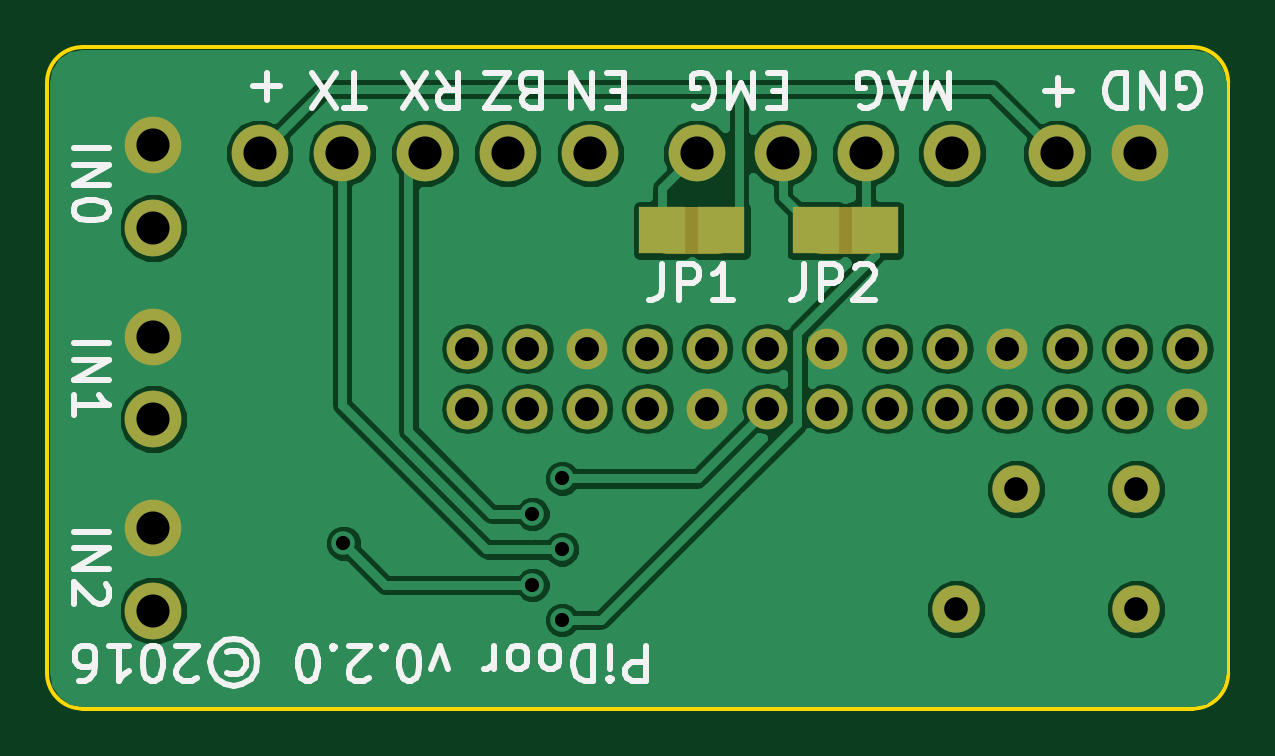
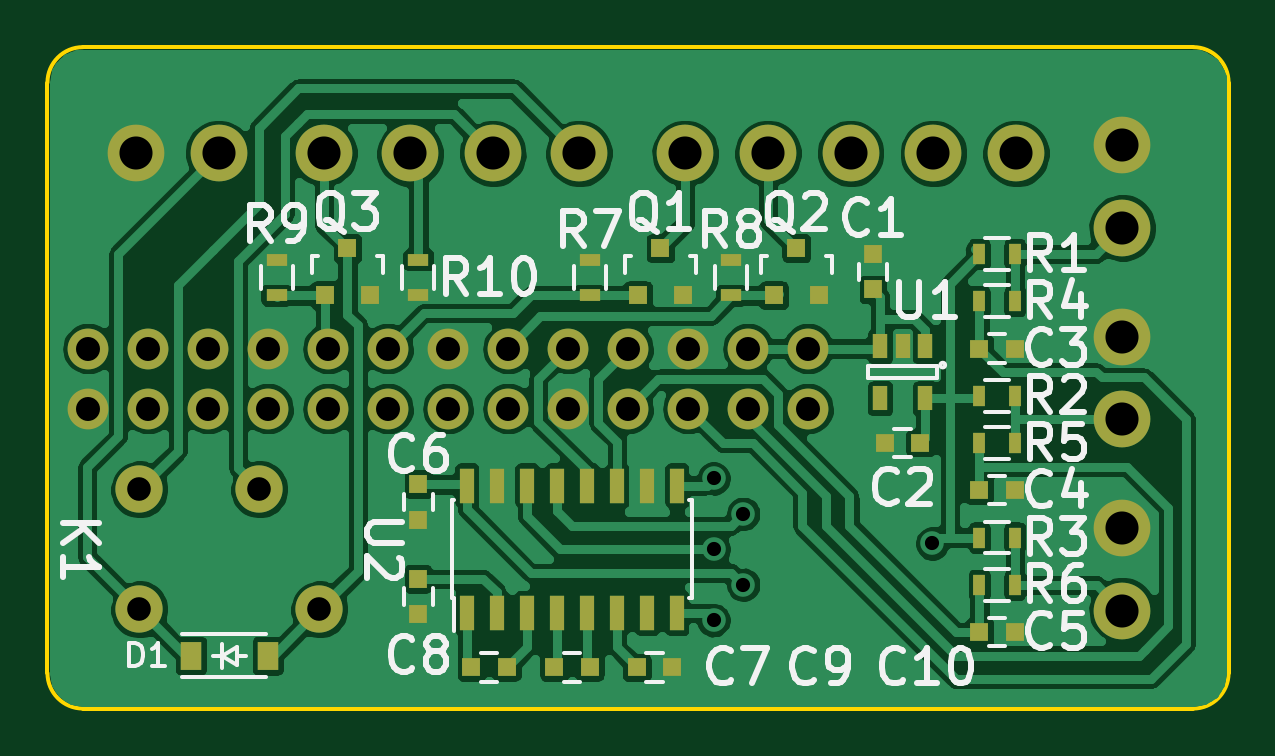
Circuit board: 10 layer files. Board 50.0 x 28.0 mm.
- bottom_copper: pidoor-B.Cu.gbl (150430 bytes)
- bottom_mask: pidoor-B.Mask.gbs (3755 bytes)
- paste: pidoor-B.Paste.gbp (2357 bytes)
- bottom_silk: pidoor-B.SilkS.gbo (28042 bytes)
- outline: pidoor-Edge.Cuts.gm1 (792 bytes)
- top_copper: pidoor-F.Cu.gtl (49396 bytes)
- top_mask: pidoor-F.Mask.gts (1854 bytes)
- paste: pidoor-F.Paste.gtp (281 bytes)
- top_silk: pidoor-F.SilkS.gto (14751 bytes)
- drill: pidoor.drl (1003 bytes)

=== bottom_copper: pidoor-B.Cu.gbl (150430 bytes, source omitted) ===
=== bottom_mask: pidoor-B.Mask.gbs ===
G04 #@! TF.FileFunction,Soldermask,Bot*
%FSLAX46Y46*%
G04 Gerber Fmt 4.6, Leading zero omitted, Abs format (unit mm)*
G04 Created by KiCad (PCBNEW 4.0.2+dfsg1-stable) date Fri 07 Oct 2016 10:33:26 BST*
%MOMM*%
G01*
G04 APERTURE LIST*
%ADD10C,0.150000*%
%ADD11C,2.000000*%
%ADD12O,1.727200X1.727200*%
%ADD13R,0.900000X0.500000*%
%ADD14C,2.400000*%
%ADD15R,0.750000X0.800000*%
%ADD16R,0.800000X0.750000*%
%ADD17R,0.800100X0.800100*%
%ADD18R,0.500000X0.900000*%
%ADD19R,0.600000X1.500000*%
%ADD20R,0.650000X1.060000*%
%ADD21R,0.910000X1.220000*%
G04 APERTURE END LIST*
D10*
D11*
X174110000Y-138800000D03*
X174110000Y-133720000D03*
X166490000Y-138800000D03*
X169030000Y-133720000D03*
D12*
X145800000Y-130300000D03*
X145800000Y-127760000D03*
X148340000Y-130300000D03*
X148340000Y-127760000D03*
X150880000Y-130300000D03*
X150880000Y-127760000D03*
X153420000Y-130300000D03*
X153420000Y-127760000D03*
X155960000Y-130300000D03*
X155960000Y-127760000D03*
X158500000Y-130300000D03*
X158500000Y-127760000D03*
X161040000Y-130300000D03*
X161040000Y-127760000D03*
X163580000Y-130300000D03*
X163580000Y-127760000D03*
X166120000Y-130300000D03*
X166120000Y-127760000D03*
X168660000Y-130300000D03*
X168660000Y-127760000D03*
X171200000Y-130300000D03*
X171200000Y-127760000D03*
X173740000Y-130300000D03*
X173740000Y-127760000D03*
X176280000Y-130300000D03*
X176280000Y-127760000D03*
D13*
X162300000Y-124010000D03*
X162300000Y-125510000D03*
D14*
X174250000Y-119500000D03*
X170750000Y-119500000D03*
X132500000Y-135350000D03*
X132500000Y-138850000D03*
X132500000Y-127250000D03*
X132500000Y-130750000D03*
X132500000Y-119150000D03*
X132500000Y-122650000D03*
D15*
X143050000Y-125260000D03*
X143050000Y-123760000D03*
D16*
X141050000Y-131760000D03*
X142550000Y-131760000D03*
X138550000Y-127760000D03*
X137050000Y-127760000D03*
X138550000Y-133760000D03*
X137050000Y-133760000D03*
X138550000Y-139760000D03*
X137050000Y-139760000D03*
D15*
X162300000Y-135010000D03*
X162300000Y-133510000D03*
D16*
X160050000Y-141260000D03*
X158550000Y-141260000D03*
D15*
X162300000Y-139010000D03*
X162300000Y-137510000D03*
D16*
X156550000Y-141260000D03*
X155050000Y-141260000D03*
X151550000Y-141260000D03*
X153050000Y-141260000D03*
D14*
X137000000Y-119500000D03*
X151000000Y-119500000D03*
X140500000Y-119500000D03*
X147500000Y-119500000D03*
X144000000Y-119500000D03*
X166300000Y-119500000D03*
X155500000Y-119500000D03*
X162650000Y-119500000D03*
X159150000Y-119500000D03*
D17*
X153000000Y-125510760D03*
X151100000Y-125510760D03*
X152050000Y-123511780D03*
X147250000Y-125510760D03*
X145350000Y-125510760D03*
X146300000Y-123511780D03*
X166250000Y-125510760D03*
X164350000Y-125510760D03*
X165300000Y-123511780D03*
D18*
X138550000Y-123760000D03*
X137050000Y-123760000D03*
X138550000Y-129760000D03*
X137050000Y-129760000D03*
X138550000Y-135760000D03*
X137050000Y-135760000D03*
X138550000Y-125760000D03*
X137050000Y-125760000D03*
X138550000Y-131760000D03*
X137050000Y-131760000D03*
X138550000Y-137760000D03*
X137050000Y-137760000D03*
D13*
X155050000Y-125510000D03*
X155050000Y-124010000D03*
X149050000Y-125510000D03*
X149050000Y-124010000D03*
X168300000Y-125510000D03*
X168300000Y-124010000D03*
D19*
X160245000Y-138960000D03*
X158975000Y-138960000D03*
X157705000Y-138960000D03*
X156435000Y-138960000D03*
X155165000Y-138960000D03*
X153895000Y-138960000D03*
X152625000Y-138960000D03*
X151355000Y-138960000D03*
X151355000Y-133560000D03*
X152625000Y-133560000D03*
X153895000Y-133560000D03*
X155165000Y-133560000D03*
X156435000Y-133560000D03*
X157705000Y-133560000D03*
X158975000Y-133560000D03*
X160245000Y-133560000D03*
D20*
X140850000Y-127660000D03*
X141800000Y-127660000D03*
X142750000Y-127660000D03*
X142750000Y-129860000D03*
X140850000Y-129860000D03*
D21*
X171935000Y-140760000D03*
X168665000Y-140760000D03*
M02*

=== paste: pidoor-B.Paste.gbp ===
G04 #@! TF.FileFunction,Paste,Bot*
%FSLAX46Y46*%
G04 Gerber Fmt 4.6, Leading zero omitted, Abs format (unit mm)*
G04 Created by KiCad (PCBNEW 4.0.2+dfsg1-stable) date Fri 07 Oct 2016 10:33:26 BST*
%MOMM*%
G01*
G04 APERTURE LIST*
%ADD10C,0.150000*%
%ADD11R,0.900000X0.500000*%
%ADD12R,0.750000X0.800000*%
%ADD13R,0.800000X0.750000*%
%ADD14R,0.800100X0.800100*%
%ADD15R,0.500000X0.900000*%
%ADD16R,0.600000X1.500000*%
%ADD17R,0.650000X1.060000*%
G04 APERTURE END LIST*
D10*
D11*
X162300000Y-124010000D03*
X162300000Y-125510000D03*
D12*
X143050000Y-125260000D03*
X143050000Y-123760000D03*
D13*
X141050000Y-131760000D03*
X142550000Y-131760000D03*
X138550000Y-127760000D03*
X137050000Y-127760000D03*
X138550000Y-133760000D03*
X137050000Y-133760000D03*
X138550000Y-139760000D03*
X137050000Y-139760000D03*
D12*
X162300000Y-135010000D03*
X162300000Y-133510000D03*
D13*
X160050000Y-141260000D03*
X158550000Y-141260000D03*
D12*
X162300000Y-139010000D03*
X162300000Y-137510000D03*
D13*
X156550000Y-141260000D03*
X155050000Y-141260000D03*
X151550000Y-141260000D03*
X153050000Y-141260000D03*
D14*
X153000000Y-125510760D03*
X151100000Y-125510760D03*
X152050000Y-123511780D03*
X147250000Y-125510760D03*
X145350000Y-125510760D03*
X146300000Y-123511780D03*
X166250000Y-125510760D03*
X164350000Y-125510760D03*
X165300000Y-123511780D03*
D15*
X138550000Y-123760000D03*
X137050000Y-123760000D03*
X138550000Y-129760000D03*
X137050000Y-129760000D03*
X138550000Y-135760000D03*
X137050000Y-135760000D03*
X138550000Y-125760000D03*
X137050000Y-125760000D03*
X138550000Y-131760000D03*
X137050000Y-131760000D03*
X138550000Y-137760000D03*
X137050000Y-137760000D03*
D11*
X155050000Y-125510000D03*
X155050000Y-124010000D03*
X149050000Y-125510000D03*
X149050000Y-124010000D03*
X168300000Y-125510000D03*
X168300000Y-124010000D03*
D16*
X160245000Y-138960000D03*
X158975000Y-138960000D03*
X157705000Y-138960000D03*
X156435000Y-138960000D03*
X155165000Y-138960000D03*
X153895000Y-138960000D03*
X152625000Y-138960000D03*
X151355000Y-138960000D03*
X151355000Y-133560000D03*
X152625000Y-133560000D03*
X153895000Y-133560000D03*
X155165000Y-133560000D03*
X156435000Y-133560000D03*
X157705000Y-133560000D03*
X158975000Y-133560000D03*
X160245000Y-133560000D03*
D17*
X140850000Y-127660000D03*
X141800000Y-127660000D03*
X142750000Y-127660000D03*
X142750000Y-129860000D03*
X140850000Y-129860000D03*
M02*

=== bottom_silk: pidoor-B.SilkS.gbo (28042 bytes, source omitted) ===
=== outline: pidoor-Edge.Cuts.gm1 ===
G04 #@! TF.FileFunction,Profile,NP*
%FSLAX46Y46*%
G04 Gerber Fmt 4.6, Leading zero omitted, Abs format (unit mm)*
G04 Created by KiCad (PCBNEW 4.0.2+dfsg1-stable) date Fri 07 Oct 2016 10:33:26 BST*
%MOMM*%
G01*
G04 APERTURE LIST*
%ADD10C,0.150000*%
G04 APERTURE END LIST*
D10*
X176500000Y-115000000D02*
X129500000Y-115000000D01*
X129500000Y-143000000D02*
X176500000Y-143000000D01*
X128000000Y-141500000D02*
G75*
G03X129500000Y-143000000I1500000J0D01*
G01*
X129500000Y-115000000D02*
G75*
G03X128000000Y-116500000I0J-1500000D01*
G01*
X128000000Y-141500000D02*
X128000000Y-116500000D01*
X176500000Y-143000000D02*
G75*
G03X178000000Y-141500000I0J1500000D01*
G01*
X178000000Y-116500000D02*
G75*
G03X176500000Y-115000000I-1500000J0D01*
G01*
X178000000Y-116500000D02*
X178000000Y-141500000D01*
M02*

=== top_copper: pidoor-F.Cu.gtl (49396 bytes, source omitted) ===
=== top_mask: pidoor-F.Mask.gts ===
G04 #@! TF.FileFunction,Soldermask,Top*
%FSLAX46Y46*%
G04 Gerber Fmt 4.6, Leading zero omitted, Abs format (unit mm)*
G04 Created by KiCad (PCBNEW 4.0.2+dfsg1-stable) date Fri 07 Oct 2016 10:33:26 BST*
%MOMM*%
G01*
G04 APERTURE LIST*
%ADD10C,0.150000*%
%ADD11C,2.000000*%
%ADD12C,2.000000*%
%ADD13O,1.727200X1.727200*%
%ADD14C,2.400000*%
%ADD15R,2.000000X2.000000*%
G04 APERTURE END LIST*
D10*
D11*
X154300000Y-122760000D02*
X156300000Y-122760000D01*
X160800000Y-122760000D02*
X162800000Y-122760000D01*
D12*
X174110000Y-138800000D03*
X174110000Y-133720000D03*
X166490000Y-138800000D03*
X169030000Y-133720000D03*
D13*
X145800000Y-130300000D03*
X145800000Y-127760000D03*
X148340000Y-130300000D03*
X148340000Y-127760000D03*
X150880000Y-130300000D03*
X150880000Y-127760000D03*
X153420000Y-130300000D03*
X153420000Y-127760000D03*
X155960000Y-130300000D03*
X155960000Y-127760000D03*
X158500000Y-130300000D03*
X158500000Y-127760000D03*
X161040000Y-130300000D03*
X161040000Y-127760000D03*
X163580000Y-130300000D03*
X163580000Y-127760000D03*
X166120000Y-130300000D03*
X166120000Y-127760000D03*
X168660000Y-130300000D03*
X168660000Y-127760000D03*
X171200000Y-130300000D03*
X171200000Y-127760000D03*
X173740000Y-130300000D03*
X173740000Y-127760000D03*
X176280000Y-130300000D03*
X176280000Y-127760000D03*
D14*
X174250000Y-119500000D03*
X170750000Y-119500000D03*
X132500000Y-135350000D03*
X132500000Y-138850000D03*
X132500000Y-127250000D03*
X132500000Y-130750000D03*
X132500000Y-119150000D03*
X132500000Y-122650000D03*
X137000000Y-119500000D03*
X151000000Y-119500000D03*
X140500000Y-119500000D03*
X147500000Y-119500000D03*
X144000000Y-119500000D03*
X166300000Y-119500000D03*
X155500000Y-119500000D03*
X162650000Y-119500000D03*
X159150000Y-119500000D03*
D15*
X154050000Y-122760000D03*
X156550000Y-122760000D03*
X160550000Y-122760000D03*
X163050000Y-122760000D03*
M02*

=== paste: pidoor-F.Paste.gtp ===
G04 #@! TF.FileFunction,Paste,Top*
%FSLAX46Y46*%
G04 Gerber Fmt 4.6, Leading zero omitted, Abs format (unit mm)*
G04 Created by KiCad (PCBNEW 4.0.2+dfsg1-stable) date Fri 07 Oct 2016 10:33:26 BST*
%MOMM*%
G01*
G04 APERTURE LIST*
%ADD10C,0.150000*%
G04 APERTURE END LIST*
D10*
M02*

=== top_silk: pidoor-F.SilkS.gto (14751 bytes, source omitted) ===
=== drill: pidoor.drl ===
M48
;DRILL file {KiCad 4.0.2+dfsg1-stable} date Fri 07 Oct 2016 10:26:10 BST
;FORMAT={-:-/ absolute / metric / decimal}
FMAT,2
METRIC,TZ
T1C0.600
T2C1.000
T3C1.016
T4C1.400
%
G90
G05
M71
T1
X140.55Y-136.01
X148.55Y-134.76
X148.55Y-137.76
X149.8Y-133.26
X149.8Y-136.26
X149.8Y-139.26
T2
X166.49Y-138.8
X169.03Y-133.72
X174.11Y-133.72
X174.11Y-138.8
T3
X145.8Y-127.76
X145.8Y-130.3
X148.34Y-127.76
X148.34Y-130.3
X150.88Y-127.76
X150.88Y-130.3
X153.42Y-127.76
X153.42Y-130.3
X155.96Y-127.76
X155.96Y-130.3
X158.5Y-127.76
X158.5Y-130.3
X161.04Y-127.76
X161.04Y-130.3
X163.58Y-127.76
X163.58Y-130.3
X166.12Y-127.76
X166.12Y-130.3
X168.66Y-127.76
X168.66Y-130.3
X171.2Y-127.76
X171.2Y-130.3
X173.74Y-127.76
X173.74Y-130.3
X176.28Y-127.76
X176.28Y-130.3
T4
X132.5Y-119.15
X132.5Y-122.65
X132.5Y-127.25
X132.5Y-130.75
X132.5Y-135.35
X132.5Y-138.85
X137.Y-119.5
X140.5Y-119.5
X144.Y-119.5
X147.5Y-119.5
X151.Y-119.5
X155.5Y-119.5
X159.15Y-119.5
X162.65Y-119.5
X166.3Y-119.5
X170.75Y-119.5
X174.25Y-119.5
T0
M30
